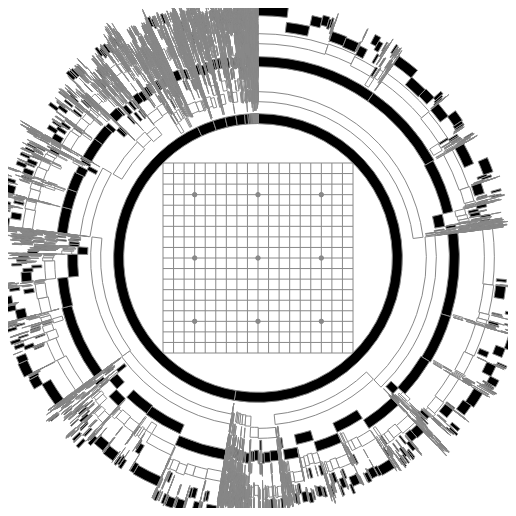
D3 v3 page, settled after 360 driven frames (6 s of simulated time); the page loaded 1 data file(s).


// ── js/radial-tree-n.js
"use strict";
var overallsize = 500,
    boardmult = 10,
    gridsize = 19,
    boardsize = gridsize * boardmult,
    arcwidth = 10,

    margin = {top: 1, right: 1, bottom: 1, left: 1},
    width = overallsize - margin.left - margin.right,
    height = overallsize - margin.top - margin.bottom,
    xcenter = width / 2, ycenter = height / 2,
    xoffset = xcenter - boardsize / 2,
    yoffset = ycenter - boardsize / 2;

// Setting up drwaing area (svg)
var svg = d3.select("body").append("svg")
    .attr({"width": width + margin.left + margin.right,
        "height": height + margin.top + margin.bottom,
        "preserveAspectRatio": "none"})
    .append("g")
    .attr("transform", "translate(" + margin.left + "," + margin.top + ")");


var Position = function (x, y) {
    this.x = x;
    this.y = y;
    this.visibility = "hidden";
    this.nodes = [];
}

var positions = new Map();
d3.range(1, gridsize+1).forEach(x => {
    d3.range(1, gridsize+1).forEach(y => {
        positions.set("("+x+","+y+")", new Position(x, y))
    });
});



d3.json("data/game-tree-5.json", function(moves) {

    // Setting up gobard:
    var coord = d3.scale.linear().domain([1, gridsize]).range([0, boardsize]);

    // marked grid points at (3, 3), (3, 6), (3, 9) etc
    var marks = [];
    d3.range(4, gridsize, 6).forEach(x => {
        d3.range(4, gridsize, 6).forEach(y => {
            marks.push({"x": x, "y": y});
        })
    });

    //
    // create the board.
    //
    var board = svg.append("g").attr("class", "board")
        // need to set the following line to properly center the board.
        .attr("transform", "translate(" + xoffset + "," + yoffset + ")");

    // board.append("rect")
    //     .attr({
    //         "class": "background",
    //         "x": coord(0),
    //         "y": coord(0),
    //         "width": coord(gridsize+1),
    //         "height": coord(gridsize+1),
    //     });

    var hgrid = board.append("g").attr("class", "horizontal")
        .selectAll(".horizontal")
        .data(d3.range(1, gridsize+1))
        .enter().append("line")
        .attr({
            "x1": coord(1),
            "x2": coord(gridsize),
            "y1": d => coord(d),
            "y2": d => coord(d),
        });

    var vgrid = board.append("g").attr("class", "vertical")
        .selectAll(".vertical")
        .data(d3.range(1, gridsize+1))
        .enter().append("line")
        .attr({
            "x1": d => coord(d),
            "x2": d => coord(d),
            "y1": coord(1),
            "y2": coord(gridsize),
        });

    var mark = board.append("g").attr("class", "mark")
        .selectAll(".mark")
        .data(marks)
        .enter().append("circle")
        .attr({
            "cx": d => coord(d.x),
            "cy": d => coord(d.y),
            "r": boardmult / 4.5,
        });

    // place the stones.
    var stones = board.append("g").attr("class", "stone")
        .selectAll(".stone")
        .data(Array.from(positions.values()))
        .enter()
        .append("circle")
        .attr({
            "cx": d => coord(d.x),
            "cy": d =>  coord(d.y),
            "r": boardmult / 3
        })
        .classed("hidden", true);

    positions.forEach((v, k, m) => {
        v.elem = stones.filter((d, i) => d === v);
    });

    var total = moves.count;
    var unitangle = 2 * Math.PI / total;
    var unitdist = 1;

    var cangle = 0; // current angle

    var level = 0;
    var queue1 = [moves];
    var queue2 = [];

    var arcs = [];
    var angle = 0;

    moves.parent = null;

    // Going over all moves by breadth-first way.
    while (queue1.length > 0) {
        // This while loop represetns one level of moves (for example all 3-rd moves).
        if (queue2.length == 0) {
            angle = 0;
        }
        for (var node of queue1) {
            node.children.forEach(d => d.parent = node);
            Array.prototype.push.apply(queue2, node.children.sort((a, b) => {
                if (a.count < b.count) {
                    return 1;
                } else if (a.count == b.count) {
                    return 0;
                } else {
                    return -1;
                }
            }));
            var angleinc = node.count * unitangle;

            node.label = "(" + node.x + "," + node.y + ")";
            node.startAngle = angle;
            node.endAngle = angle + angleinc;

            if (null == node.parent) {
                node.innerRadius = 0;
                node.outerRadius = boardsize / 2 * Math.sqrt(2);
            } else {
                if ("root" == node.parent.player) {
                    node.innerRadius = node.parent.outerRadius;
                    node.outerRadius = node.innerRadius + arcwidth;
                } else {
                    node.innerRadius = node.parent.outerRadius +
                        unitdist * (Math.abs(node.x - node.parent.x) +
                                    Math.abs(node.y - node.parent.y));
                    node.outerRadius = node.innerRadius + arcwidth;
                }
                positions.get(node.label).nodes.push(node);
                arcs.push(node);
            }
            angle += angleinc;
        }
        [queue1, queue2] = [queue2, queue1];
        queue2.length = 0;
    }

    var arcgen = d3.svg.arc();

    var moves = svg.append("g")
        .attr({
            "class": "moves",
            "transform": "translate(" + xcenter + "," + ycenter + ")"
        });
    moves.selectAll(".move")
        .data(arcs)
        .enter()
        .append("path")
        .attr({
            "d": arcgen,
            "class": d => d.player
        })
    .on("mouseover", d => {
        var traj = [d];
        var cur = d;
        while (cur.parent.player != "root") {
            traj.unshift(cur.parent);
            cur = cur.parent;
        }

        traj.forEach(n => {
            positions.get(n.label).elem
                .classed({
                    "hidden": false,
                    "B": n.player == "B",
                    "W": n.player == "W"
                })
        });
    })
    .on("mouseout", d => {
        positions.forEach((v, k, m) => v.elem.classed("hidden", true));
    });
});


### data: data/game-tree-5.json
{
 "count": 28638,
 "x": 0,
 "win": {
  "B": 0,
  "W": 0
 },
 "y": 0,
 "children": [
  {
   "children": [
    "{... 6 keys}",
    "{... 6 keys}",
    "{... 6 keys}",
    "{... 6 keys}",
    "{... 6 keys}",
    "{... 6 keys}"
   ],
   "x": 16,
   "win": {
    "B": 7,
    "W": 3
   },
   "count": 10,
   "player": "B",
   "y": 6
  },
  {
   "children": [
    "{... 6 keys}",
    "{... 6 keys}",
    "{... 6 keys}",
    "{... 6 keys}",
    "{... 6 keys}",
    "{... 6 keys}",
    "{... 6 keys}"
   ],
   "x": 16,
   "win": {
    "B": 20,
    "W": 17
   },
   "count": 37,
   "player": "B",
   "y": 16
  },
  {
   "children": [
    "{... 6 keys}",
    "{... 6 keys}",
    "{... 6 keys}",
    "{... 6 keys}",
    "{... 6 keys}",
    "{... 6 keys}",
    "{... 6 keys}"
   ],
   "x": 3,
   "win": {
    "B": 8,
    "W": 2
   },
   "count": 10,
   "player": "B",
   "y": 15
  },
  {
   "children": [
    "{... 6 keys}"
   ],
   "x": 14,
   "win": {
    "B": 2,
    "W": 0
   },
   "count": 2,
   "player": "B",
   "y": 4
  },
  {
   "children": [
    "{... 6 keys}",
    "{... 6 keys}",
    "{... 6 keys}",
    "{... 6 keys}",
    "{... 6 keys}",
    "{... 6 keys}",
    "{... 6 keys}",
    "{... 6 keys}",
    "... 11 more items"
   ],
   "x": 17,
   "win": {
    "B": 176,
    "W": 166
   },
   "count": 342,
   "player": "B",
   "y": 3
  },
  {
   "children": [
    "{... 6 keys}",
    "{... 6 keys}",
    "{... 6 keys}",
    "{... 6 keys}",
    "{... 6 keys}"
   ],
   "x": 17,
   "win": {
    "B": 15,
    "W": 13
   },
   "count": 28,
   "player": "B",
   "y": 16
  },
  {
   "children": [
    "{... 6 keys}",
    "{... 6 keys}",
    "{... 6 keys}",
    "{... 6 keys}",
    "{... 6 keys}",
    "{... 6 keys}",
    "{... 6 keys}"
   ],
   "x": 15,
   "win": {
    "B": 9,
    "W": 13
   },
   "count": 22,
   "player": "B",
   "y": 5
  },
  {
   "children": [
    "{... 6 keys}"
   ],
   "x": 17,
   "win": {
    "B": 1,
    "W": 0
   },
   "count": 1,
   "player": "B",
   "y": 15
  },
  "... 36 more items"
 ],
 "player": "root"
}